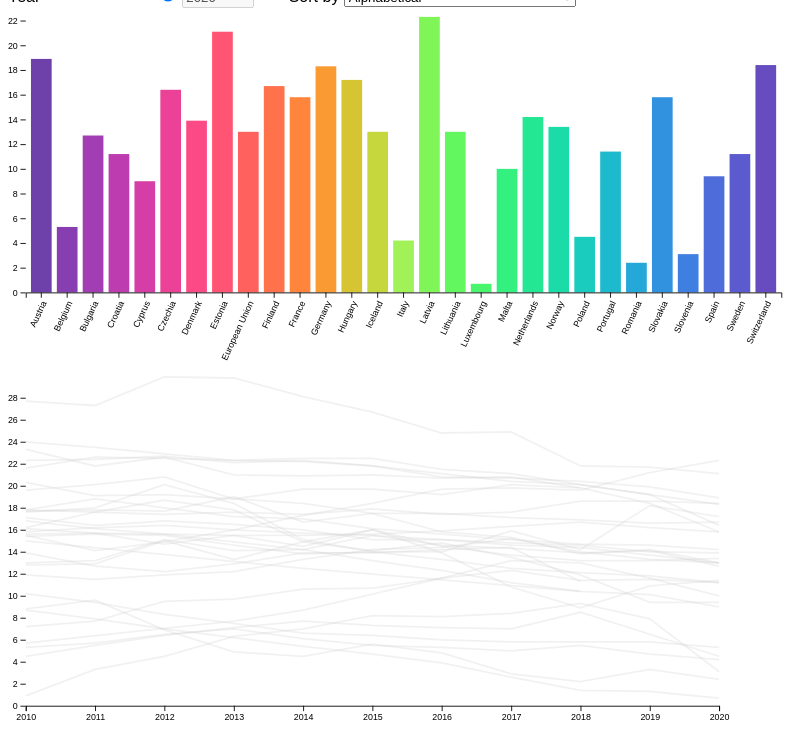
D3 v7 page, settled after 360 driven frames (6 s of simulated time); the page loaded 1 data file(s).


// ── script.js
// Set the time format
const parseTime = d3.timeParse("%Y");

// Load the dataset and formatting variables
d3.csv("./data.csv", d => {
  return {
    geo: d.geo,
    country: d.country,
    year: +d.year,
    value: +d.value,
    date: parseTime(d.year)
  }
}).then(data => {
  // We need to make sure that the data are sorted correctly by country and then by year
  data = data.sort((a, b) => d3.ascending(a.country, b.country) || d3.ascending(a.year, b.year));

  // Move the color scale here to share with both charts
  const countries = Array.from(new Set(data.map(d => d.country))).sort();
  const colors = d3.scaleOrdinal()
    .domain(countries)
    .range(d3.quantize(d3.interpolateRainbow, countries.length));

  // Plot the bar chart
  createBarChart(data, colors);

  // Plot the line chart
  createLineChart(data, colors);
})

const createBarChart = (data, colors) => {
  // Set the dimensions and margins of the graph
  const width = 900, height = 400;
  const margins = {top: 10, right: 30, bottom: 80, left: 20};

  // Filter the data from the year 2020
  let newData = data.filter(data => data.year == 2020);

  // Create the SVG container
  const svg = d3.select("#bar")
    .append("svg")
    .attr("viewBox", [0, 0, width, height]);

  // Define x-axis, y-axis, and color scales
  const xScale = d3.scaleBand()
    .domain(newData.map(d => d.country))
    .range([margins.left, width - margins.right])
    .padding(0.2);
  
  const yScale = d3.scaleLinear()
    .domain([0, d3.max(newData, d => d.value)])
    .range([height - margins.bottom, margins.top]);

  // Create the bar elements and append to the SVG group
  let bar = svg.append("g")
    .selectAll("rect")
    // TODO: 0.1 Add geo as id to refer to the data point
    .data(newData, d => d.geo)
    .join("rect")
      // TODO: 0.2 Add geo as the class
      .attr("class", d => d.geo)
      .attr("x", d => xScale(d.country))
      .attr("y", d => yScale(d.value))
      .attr("height", d => yScale(0) - yScale(d.value))
      .attr("width", xScale.bandwidth())
      .attr("fill", d => colors(d.country))
      // TODO: 1.1 Add event listeners to each bar
      .on("mouseover", mouseover)
      .on("mouseout", mouseout);

  // Add the tooltip when hover on the bar
  bar.append('title').text(d => d.country);
  
  // Create the x and y axes and append them to the chart
  const yAxis = d3.axisLeft(yScale)

  const yGroup = svg.append("g")
      .attr("transform", `translate(${margins.left},0)`)
    .call(yAxis)
    .call(g => g.select(".domain").remove());

  const xAxis = d3.axisBottom(xScale)

  const xGroup = svg.append("g")
      .attr("transform", `translate(0,${height - margins.bottom})`)
    .call(xAxis)

  xGroup.selectAll("text")
    .style("text-anchor", "end")
    .attr("dx", "-.8em")
    .attr("dy", ".15em")
    .attr("transform", "rotate(-65)");

  // TODO: 1.2 Define mouseover and mouseout functions
  function mouseover(e, d) {
    // TODO: 1.3 Highlight the bar with black stroke
    d3.select(this)
      .attr("stroke", "black")
      .attr("stroke-width", 2);

    // TODO: 1.4 Highlight the line with the color
    d3.select(`path.${d.geo}`)
      .style("stroke", colors(d.country))
      .style("opacity", 1);

    // TODO: 1.5 Make the text label visible
    d3.select(`text.${d.geo}`)
      .style("visibility", "visible");
  }

  function mouseout(e, d) {
    // TODO: 1.6 Remove the stroke when mouse out
    d3.select(this).attr("stroke", null);

    // TODO: 1.7 Change the line color to lightgrey
    d3.select(`path.${d.geo}`)
      .style("stroke", "lightgrey")
      .style("opacity", 0.3);

    // TODO: 1.8 Make the text label invisible again
    d3.select(`text.${d.geo}`)
      .style("visibility", "hidden");
  }

  // TODO: 2.1 Add event listener to the year slider
  d3.select("#yearSlider").on("change", function(e) {
    // Get the year selected
    //console.log(this.value);

    // Update the chart
    update();
  });

  // TODO: 2.2 Add event listener to the sort dropdown
  d3.select("#sort").on("change", function(e) {
    // Get sorting option selected
    //console.log(this.value);

    // Update the chart
    update();
  });

  // TODO: 2.3 Update the bar chart based on new inputs
  function update() {
    // TODO: 2.4 Get the selected year and sorting method
    const year = d3.select("#yearSlider").node().value;
    const sort = d3.select("#sort").node().value;
    //console.log(year, sort);

    // TODO: 2.5 Filter and sorting the new data
    newData = data.filter(data => data.year == year);

    if (sort == 'alphabet') {
      newData = newData.sort((a, b) => d3.ascending(a.country, b.country));
    }
    else if (sort == 'pctAsce') {
      newData = newData.sort((a, b) => d3.ascending(a.value, b.value));
    }
    else {
      newData = newData.sort((a, b) => d3.descending(a.value, b.value));
    }
    //console.log(newData);

    // TODO: 2.6 Define new x and y scales based on the new data
    const xScale = d3.scaleBand()
      .domain(newData.map(d => d.country))
      .range([margins.left, width - margins.right])
      .padding(0.2);

    const yScale = d3.scaleLinear()
      .domain([0, d3.max(newData, d => d.value)])
      .range([height - margins.bottom, margins.top]);

    // TODO: 2.7 Define a transition
    // Reference: https://d3js.org/d3-transition and https://www.d3indepth.com/transitions/
    const t = d3.transition()
      .duration(1000)
      .ease(d3.easeLinear);

    // TODO: 2.8 Update the bar chart with enter, update, and exit pattern
    bar = bar.data(newData, d => d.geo)
      .join(
        enter => enter.append("rect")
          .attr("class", d => d.geo)
          .attr("x", d => xScale(d.country))
          .attr("y", d => yScale(0))
          .attr("height", 0)
          .attr("width", xScale.bandwidth())
          .attr("fill", d => colors(d.country))
          .on("mouseover", mouseover)
          .on("mouseout", mouseout)
          .call(enter => enter.transition(t)
              .attr("height", d => yScale(0) - yScale(d.value))
              .attr("y", d => yScale(d.value))),
        update => update.transition(t)
          .attr("x", d => xScale(d.country))
          .attr("y", d => yScale(d.value))
          .attr("height", d => yScale(0) - yScale(d.value))
          .attr("width", xScale.bandwidth()),
        exit => exit.transition(t)
          .attr("y", yScale(0))
          .attr("height", 0)
          .remove()
      );

    // TODO: 2.9 Transition on the x and y axes
    const xAxis = d3.axisBottom(xScale);
    const yAxis = d3.axisLeft(yScale);

    xGroup.transition(t)
      .call(xAxis)
      .call(g => g.selectAll(".tick"));

    xGroup.selectAll("text")
      .style("text-anchor", "end")
      .attr("dx", "-.8em")
      .attr("dy", ".15em")
      .attr("transform", "rotate(-65)");

    yGroup.transition(t)
        .call(yAxis)
      .selection()
        .call(g => g.select(".domain").remove());
  }
}

const createLineChart = (data, colors) => {
  // Set the dimensions and margins of the graph
  const width = 900, height = 400;
  const margins = {top: 10, right: 100, bottom: 20, left: 20};

  // Create the SVG container
  const svg = d3.select("#line")
    .append("svg")
    .attr("viewBox", [0, 0, width, height]);

  // Define x-axis, y-axis, and color scales
  const xScale = d3.scaleTime()
    .domain(d3.extent(data, d => d.date))
    .range([margins.left, width - margins.right]);
  
  const yScale = d3.scaleLinear()
    .domain([0, d3.max(data, d => d.value)])
    .range([height - margins.bottom, margins.top]);

  // Construct a line generator
  const line = d3.line()
    .curve(d3.curveLinear)
    .x(d => xScale(d.date))
    .y(d => yScale(d.value));

  // Group the data for each country
  const group = d3.group(data, d => d.geo);
  //console.log(group);

  // Draw a line path for each country
  const path = svg.append("g")
      .selectAll('path')
      .data(group)
      .join("path")
        // TODO: 0.3 Add the geo as the class
        .attr("class", ([i, d]) => `${i}`)
        .attr("d", ([i, d]) => line(d))
        // TODO: 0.4 Change the color to lightgrey
        .style("stroke", "lightgrey")
        //.style("stroke", ([i, d])=> colors(i))
        .style("stroke-width", 2)
        .style("fill", "transparent")
        // TODO: 0.5 Set the line opacity
        .style("opacity", 0.3)

  // Add the tooltip when hover on the line
  path.append('title').text(([i, d]) => i);

  // Create the x and y axes and append them to the chart
  const xAxis = d3.axisBottom(xScale);

  svg.append("g")
    .attr("transform", `translate(0,${height - margins.bottom})`)
    .call(xAxis);

  const yAxis = d3.axisLeft(yScale);

  svg.append("g")
    .attr("transform", `translate(${margins.left},0)`)
    .call(yAxis)
    .call(g => g.select(".domain").remove());

  // Add text labels on the right of the chart
  const data2020 = data.filter(data => data.year == 2020);
  const labels = svg.append("g")
    .selectAll("text.label")
    .data(data2020)
    .join("text")
      .attr("class", d => d.geo)
      .attr("x", width - margins.right + 5)
      .attr("y", d => yScale(d.value))
      .attr("dy", "0.35em")
      .style("font-family", "sans-serif")
      .style("font-size", 12)
      .style("fill", d => colors(d.country))
    .text(d => d.country);

  // TODO: 0.6 Hide text labels when unselected
  // Reference: https://developer.mozilla.org/en-US/docs/Web/CSS/visibility
  labels.style("visibility", "hidden");
}

### data: data.csv
geo, country, year, value
AT, Austria, 2010, 24.0
AT, Austria, 2011, 23.5
AT, Austria, 2012, 22.9
AT, Austria, 2013, 22.3
AT, Austria, 2014, 22.2
AT, Austria, 2015, 21.8
AT, Austria, 2016, 20.8
AT, Austria, 2017, 20.7
AT, Austria, 2018, 20.4
AT, Austria, 2019, 19.9
AT, Austria, 2020, 18.9
BE, Belgium, 2010, 10.2
BE, Belgium, 2011, 9.4
BE, Belgium, 2012, 8.3
BE, Belgium, 2013, 7.5
BE, Belgium, 2014, 6.6
BE, Belgium, 2015, 6.4
BE, Belgium, 2016, 6.0
BE, Belgium, 2017, 5.8
BE, Belgium, 2018, 5.8
BE, Belgium, 2019, 5.8
BE, Belgium, 2020, 5.3
BG, Bulgaria, 2010, 13.0
BG, Bulgaria, 2011, 13.2
BG, Bulgaria, 2012, 15.1
BG, Bulgaria, 2013, 14.1
BG, Bulgaria, 2014, 14.2
BG, Bulgaria, 2015, 15.5
BG, Bulgaria, 2016, 14.6
BG, Bulgaria, 2017, 14.3
BG, Bulgaria, 2018, 13.9
BG, Bulgaria, 2019, 14.1
BG, Bulgaria, 2020, 12.7
CH, Switzerland, 2010, 17.8
CH, Switzerland, 2011, 17.6
CH, Switzerland, 2012, 17.4
CH, Switzerland, 2013, 17.6
CH, Switzerland, 2014, 17.4
CH, Switzerland, 2015, 17.9
CH, Switzerland, 2016, 17.4
CH, Switzerland, 2017, 17.6
CH, Switzerland, 2018, 18.6
CH, Switzerland, 2019, 18.6
CH, Switzerland, 2020, 18.4
CY, Cyprus, 2010, 16.8
CY, Cyprus, 2011, 16.1
CY, Cyprus, 2012, 15.6
CY, Cyprus, 2013, 14.9
CY, Cyprus, 2014, 14.2
CY, Cyprus, 2015, 13.2
CY, Cyprus, 2016, 12.3
CY, Cyprus, 2017, 11.2
CY, Cyprus, 2018, 10.4
CY, Cyprus, 2019, 10.1
CY, Cyprus, 2020, 9.0
CZ, Czechia, 2010, 21.6
CZ, Czechia, 2011, 22.6
CZ, Czechia, 2012, 22.5
CZ, Czechia, 2013, 22.3
CZ, Czechia, 2014, 22.5
... 277 more rows